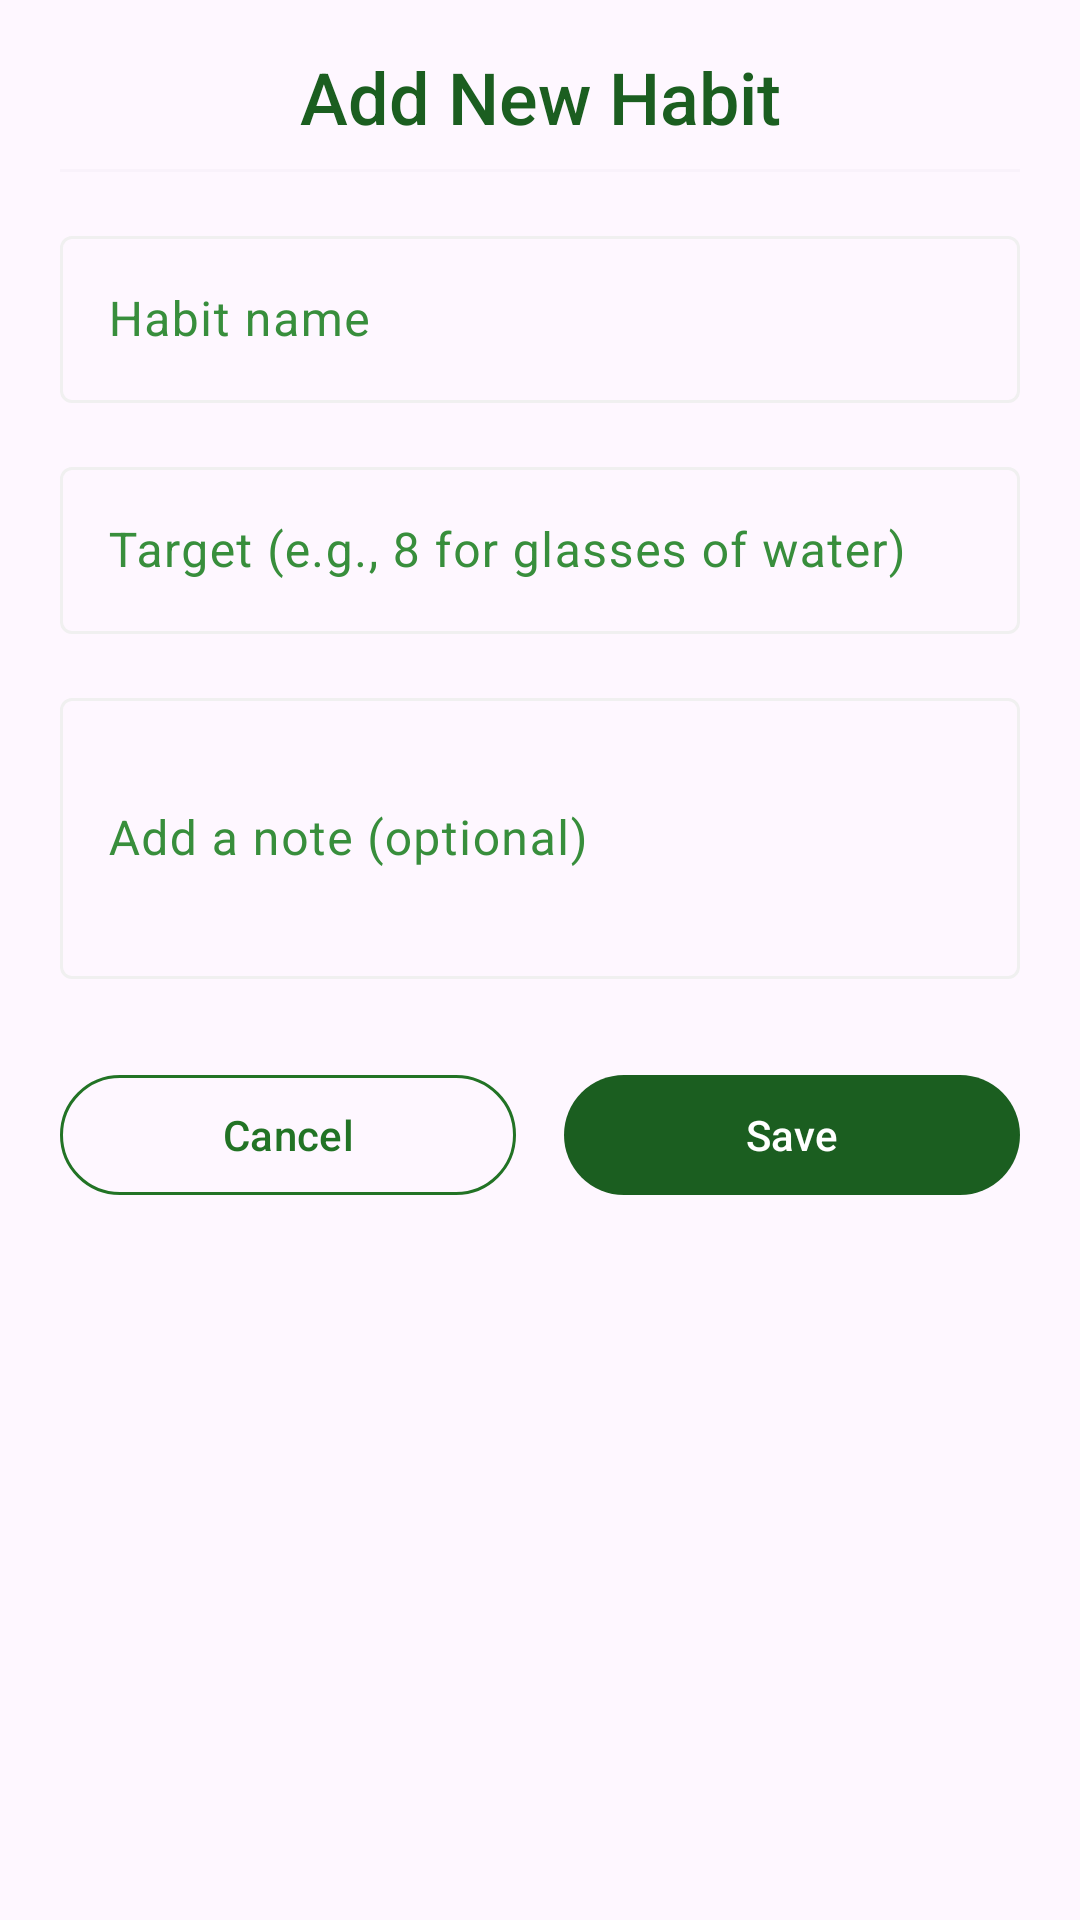

Write the Android layout XML for this screen, with the resource values it uses.
<!-- AndroidManifest.xml: application theme Theme.Routinely -->
<!-- res/layout/bottom_sheet_quick_entry.xml -->
<?xml version="1.0" encoding="utf-8"?>
<LinearLayout xmlns:android="http://schemas.android.com/apk/res/android"
    xmlns:app="http://schemas.android.com/apk/res-auto"
    android:layout_width="match_parent"
    android:layout_height="wrap_content"
    android:orientation="vertical"
    android:paddingHorizontal="20dp"
    android:paddingTop="16dp"
    android:paddingBottom="24dp"
    android:background="@drawable/bottom_sheet_background">

    <TextView
        android:id="@+id/title_text"
        android:layout_width="match_parent"
        android:layout_height="wrap_content"
        android:text="Add New Habit"
        android:textAppearance="@style/TextAppearance.Routinely.HeadlineSmall"
        android:gravity="center"
        android:layout_marginBottom="8dp" />

    <com.google.android.material.divider.MaterialDivider
        android:layout_width="match_parent"
        android:layout_height="1dp"
        android:alpha="0.08"
        android:layout_marginBottom="16dp" />

    <com.google.android.material.textfield.TextInputLayout
        android:layout_width="match_parent"
        android:layout_height="wrap_content"
        android:layout_marginBottom="16dp"
        android:hint="Habit name">

        <com.google.android.material.textfield.TextInputEditText
            android:id="@+id/habit_name_input"
            android:layout_width="match_parent"
            android:layout_height="wrap_content"
            android:inputType="textCapSentences" />

    </com.google.android.material.textfield.TextInputLayout>

    <com.google.android.material.textfield.TextInputLayout
        android:layout_width="match_parent"
        android:layout_height="wrap_content"
        android:layout_marginBottom="16dp"
        android:hint="Target (e.g., 8 for glasses of water)">

        <com.google.android.material.textfield.TextInputEditText
            android:id="@+id/habit_target_input"
            android:layout_width="match_parent"
            android:layout_height="wrap_content"
            android:inputType="number" />

    </com.google.android.material.textfield.TextInputLayout>

    <com.google.android.material.chip.ChipGroup
        android:id="@+id/mood_chip_group"
        android:layout_width="match_parent"
        android:layout_height="wrap_content"
        android:layout_marginBottom="16dp"
        app:singleSelection="true"
        app:chipSpacingHorizontal="8dp"
        app:chipSpacingVertical="8dp"
        android:visibility="gone" />

    <com.google.android.material.textfield.TextInputLayout
        android:layout_width="match_parent"
        android:layout_height="wrap_content"
        android:layout_marginBottom="20dp"
        android:hint="Add a note (optional)">

        <com.google.android.material.textfield.TextInputEditText
            android:id="@+id/note_input"
            android:layout_width="match_parent"
            android:layout_height="wrap_content"
            android:inputType="textMultiLine"
            android:lines="3" />

    </com.google.android.material.textfield.TextInputLayout>

    <LinearLayout
        android:layout_width="match_parent"
        android:layout_height="wrap_content"
        android:orientation="horizontal"
        android:layout_marginTop="8dp">

        <com.google.android.material.button.MaterialButton
            android:id="@+id/cancel_button"
            style="@style/Widget.Routinely.Button.Outlined"
            android:layout_width="0dp"
            android:layout_height="wrap_content"
            android:layout_weight="1"
            android:layout_marginEnd="8dp"
            android:text="Cancel" />

        <com.google.android.material.button.MaterialButton
            android:id="@+id/save_button"
            style="@style/Widget.Routinely.Button"
            android:layout_width="0dp"
            android:layout_height="wrap_content"
            android:layout_weight="1"
            android:layout_marginStart="8dp"
            android:text="Save" />

    </LinearLayout>

</LinearLayout>
<!-- resources referenced by this layout -->
<resources>
  <style name="TextAppearance.Routinely.HeadlineSmall" parent="TextAppearance.Material3.HeadlineSmall">
          <item name="fontFamily">sans-serif-medium</item>
          <item name="android:textColor">@color/text_primary</item>
      </style>
  <style name="Widget.Routinely.Button" parent="Widget.Material3.Button">
          <item name="cornerRadius">24dp</item>
          <item name="android:textAllCaps">false</item>
          <item name="backgroundTint">@color/primary_darker</item>
          <item name="android:minHeight">48dp</item>
      </style>
  <style name="Widget.Routinely.Button.Outlined" parent="Widget.Material3.Button.OutlinedButton">
          <item name="cornerRadius">24dp</item>
          <item name="android:textAllCaps">false</item>
          <item name="strokeColor">@color/primary</item>
          <item name="android:minHeight">48dp</item>
      </style>
  <style name="Theme.Routinely" parent="Base.Theme.Routinely" />
  <color name="text_primary">#1B5E20</color>
  <color name="primary_darker">#1B5E20</color>
  <color name="primary">#227325</color>
  <style name="Base.Theme.Routinely" parent="Theme.Material3.DayNight.NoActionBar">
          
          <item name="colorPrimary">@color/primary</item>
          <item name="colorOnPrimary">@color/white</item>
          
          <item name="colorSecondary">@color/accent</item>
          <item name="colorOnSecondary">@color/white</item>
          
          <item name="android:statusBarColor">@color/primary</item>
          
          <item name="android:navigationBarColor">@color/white</item>
          
          <item name="colorSurface">@color/white</item>
          <item name="colorOnSurface">@color/text_primary</item>
          <item name="colorSurfaceVariant">@color/background_soft</item>
          <item name="colorOnSurfaceVariant">@color/text_secondary</item>
          <item name="colorOutline">@color/light_gray</item>
      </style>
  <color name="white">#FFFFFFFF</color>
  <color name="accent">#69F0AE</color>
  <color name="background_soft">#F1F8E9</color>
  <color name="text_secondary">#388E3C</color>
  <color name="light_gray">#F0F0F0</color>
</resources>
